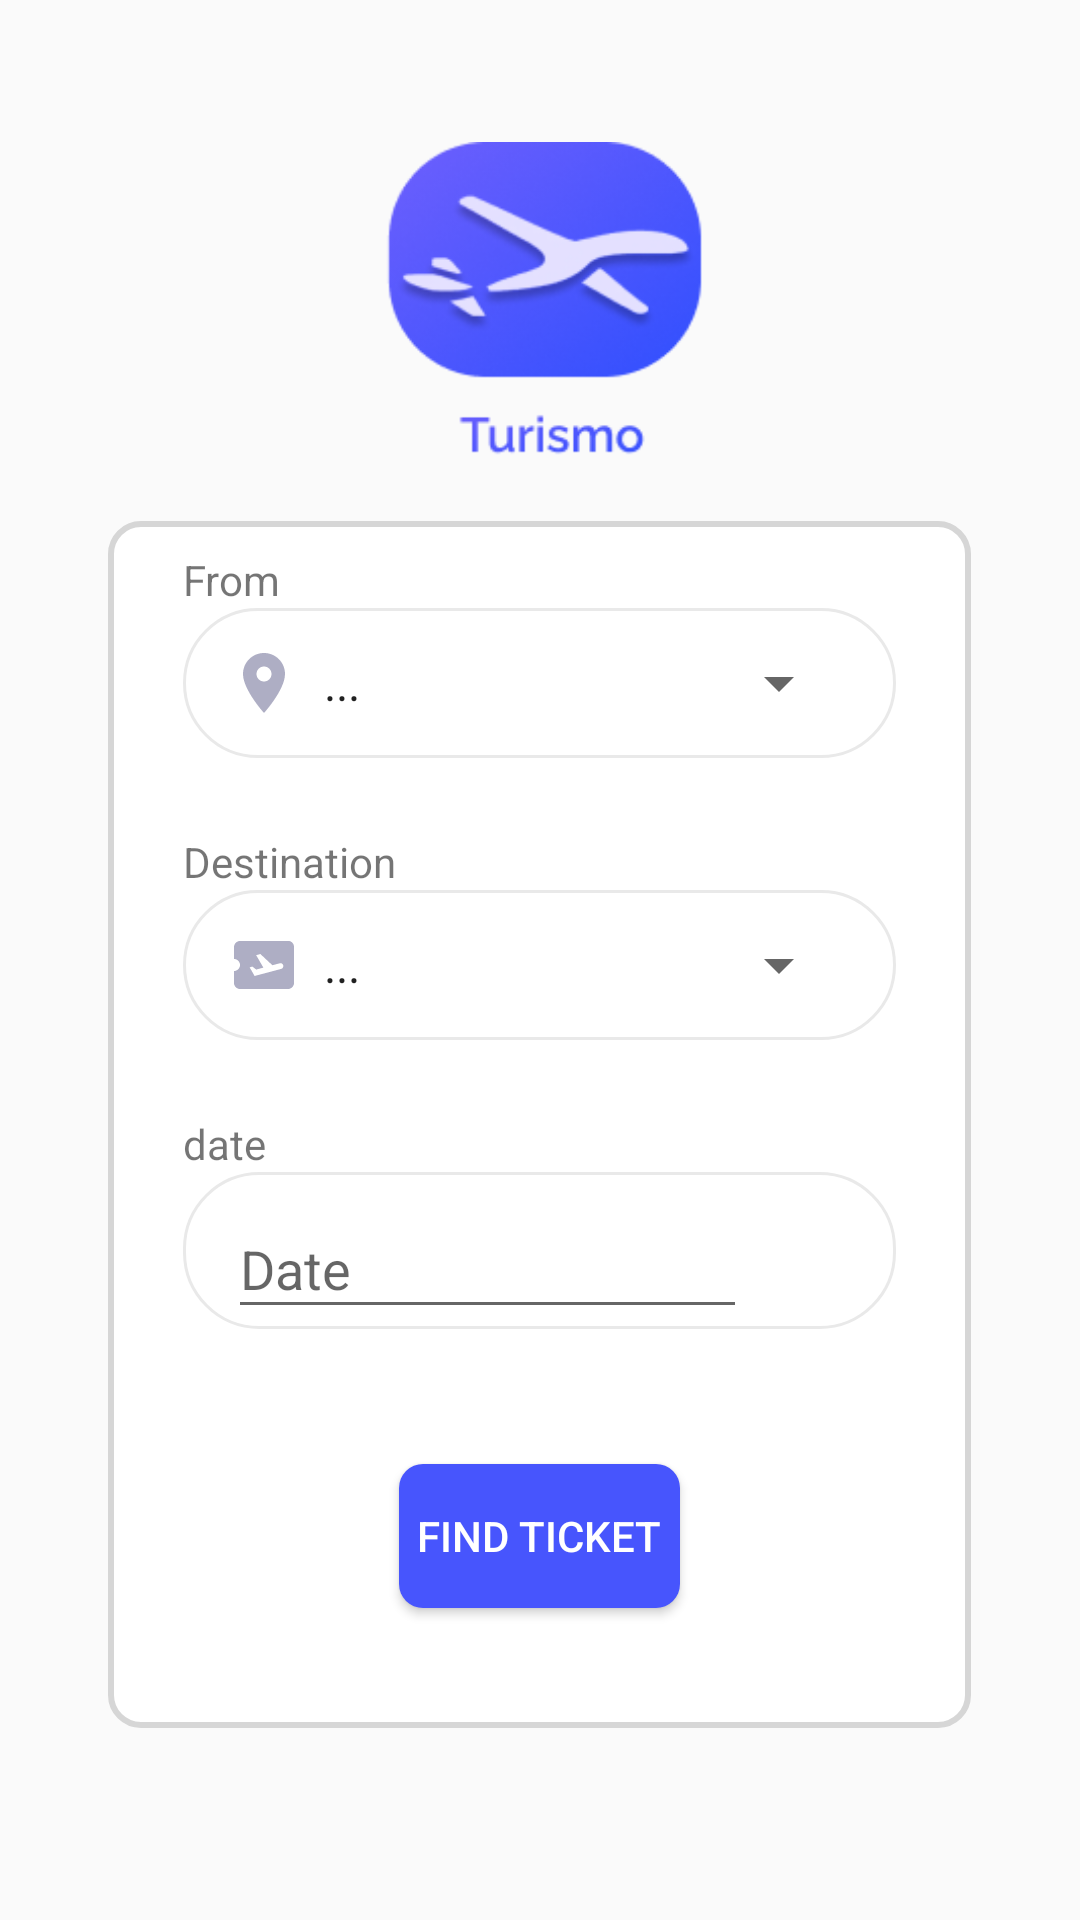

Write the Android layout XML for this screen, with the resource values it uses.
<!-- AndroidManifest.xml: application theme Theme.Tourismo -->
<!-- res/layout/activity_findtick.xml -->
<?xml version="1.0" encoding="utf-8"?>
<androidx.constraintlayout.widget.ConstraintLayout xmlns:android="http://schemas.android.com/apk/res/android"
    xmlns:app="http://schemas.android.com/apk/res-auto"
    xmlns:tools="http://schemas.android.com/tools"
    android:layout_width="match_parent"
    android:layout_height="match_parent"
    tools:context=".activity.FindtickActivity">


    <ImageView
        android:id="@+id/imageView"
        android:layout_width="110dp"
        android:layout_height="110dp"
        android:layout_gravity="center_horizontal"
        android:layout_marginTop="28dp"
        app:layout_constraintBottom_toTopOf="@+id/linearLayout3"
        app:layout_constraintEnd_toEndOf="parent"
        app:layout_constraintStart_toStartOf="parent"
        app:layout_constraintTop_toTopOf="parent"
        app:srcCompat="@drawable/logo" />

    <LinearLayout
        android:id="@+id/linearLayout3"
        android:layout_width="wrap_content"
        android:layout_height="wrap_content"

        android:layout_marginHorizontal="10dp"
        android:layout_marginBottom="64dp"
        android:background="@drawable/borderlight"
        android:orientation="vertical"
        android:paddingHorizontal="25dp"
        android:paddingVertical="10dp"
        app:layout_constraintBottom_toBottomOf="parent"
        app:layout_constraintEnd_toEndOf="parent"
        app:layout_constraintHorizontal_bias="0.495"
        app:layout_constraintStart_toStartOf="parent">

        <TextView
            android:id="@+id/tv_from"
            android:layout_width="wrap_content"
            android:layout_height="wrap_content"
            android:layout_gravity="start"
            android:text="@string/from" />

        <LinearLayout
            android:layout_width="wrap_content"
            android:layout_height="wrap_content"
            android:layout_marginBottom="25dp"
            android:background="@drawable/border1px"
            android:paddingHorizontal="15dp">

            <ImageButton
                android:layout_width="wrap_content"
                android:layout_height="wrap_content"
                android:layout_gravity="center_vertical"
                android:background="@drawable/pinloc" />

            <Spinner
                android:id="@+id/spinnerFrom"
                android:layout_width="wrap_content"
                android:layout_height="50dp"
                android:entries="@array/bandara_array"
                android:labelFor="@id/tv_from"
                android:prompt="@string/from" />
        </LinearLayout>

        <TextView
            android:id="@+id/tv_destination"
            android:layout_width="wrap_content"
            android:layout_height="wrap_content"
            android:layout_gravity="start"
            android:text="@string/destination" />

        <LinearLayout
            android:layout_width="wrap_content"
            android:layout_height="wrap_content"
            android:layout_marginBottom="25dp"
            android:background="@drawable/border1px"
            android:paddingHorizontal="15dp">

            <ImageButton
                android:layout_width="wrap_content"
                android:layout_height="wrap_content"
                android:layout_gravity="center_vertical"
                android:background="@drawable/plane" />

            <Spinner
                android:id="@+id/spinnerDestination"
                android:layout_width="wrap_content"
                android:layout_height="50dp"
                android:entries="@array/bandara_array"
                android:hint="destination"
                android:labelFor="@+id/tv_destination"
                android:textColorHint="@color/grey" />

        </LinearLayout>

        <TextView
            android:id="@+id/tv_date"
            android:layout_width="wrap_content"
            android:layout_height="wrap_content"
            android:layout_gravity="start"
            android:text="date" />

        <LinearLayout
            android:layout_width="match_parent"
            android:layout_height="wrap_content"
            android:layout_marginBottom="15dp"
            android:background="@drawable/border1px"
            android:orientation="horizontal"
            android:paddingHorizontal="15dp">


            <com.google.android.material.textfield.TextInputLayout
                android:layout_width="160dp"
                android:layout_height="wrap_content"
                android:layout_gravity="center_vertical"
                android:layout_weight="3"
                android:hint="Date">

                <com.google.android.material.textfield.TextInputEditText
                    android:id="@+id/text_date"
                    android:layout_width="match_parent"
                    android:layout_height="wrap_content"
                    android:inputType="none"

                    />

            </com.google.android.material.textfield.TextInputLayout>

            <ImageButton
                android:id="@+id/datePickerButton"
                android:layout_width="30dp"
                android:layout_height="30dp"
                android:layout_gravity="center_vertical"
                android:layout_weight="1"
                android:background="?attr/selectableItemBackgroundBorderless"
                android:contentDescription="Select Date"
                android:src="@drawable/ic_calendar" />

        </LinearLayout>

        <Button
            android:id="@+id/btn_find"
            android:layout_width="wrap_content"
            android:layout_height="wrap_content"
            android:layout_gravity="center_horizontal"
            android:layout_marginVertical="30dp"
            android:background="@drawable/button"
            android:elevation="20dp"
            android:paddingHorizontal="6dp"
            android:text="@string/find_ticket_btn"
            android:textColor="@color/white"
            tools:layout_editor_absoluteX="154dp"
            tools:layout_editor_absoluteY="446dp" />

    </LinearLayout>

    











</androidx.constraintlayout.widget.ConstraintLayout>
<!-- resources referenced by this layout -->
<resources>
  <string-array name="bandara_array">
          <item>...</item>
          <item>Bali (DPS)</item>
          <item>Batam (BTH)</item>
          <item>Jakarta (CGK)</item>
          <item>Medan (KNO)</item>
          <item>Yogyakarta (YIA)</item>
      </string-array>
  <color name="grey">#8F8F8F</color>
  <color name="white">#FFFFFFFF</color>
  <!-- drawable border1px (drawable) -->
  <?xml version="1.0" encoding="utf-8"?>
  <shape xmlns:android="http://schemas.android.com/apk/res/android">
  
  
      <solid
          android:color="#fff" />
  
      <stroke
          android:width="1dp"
          android:color="#e9e9e9" />
      <corners
          android:radius="25dp" />
  
  
  </shape>
  <!-- drawable borderlight (drawable) -->
  <?xml version="1.0" encoding="utf-8"?>
  <shape xmlns:android="http://schemas.android.com/apk/res/android">
  
  
      <solid
          android:color="#FFFFFF" />
  
      <stroke
          android:width="2dp"
          android:color="#D6D6D6" />
      <corners
          android:radius="10dp" />
  
  
  </shape>
  <!-- drawable button (drawable) -->
  <selector xmlns:android="http://schemas.android.com/apk/res/android">
      <item android:state_pressed="true" android:drawable="@drawable/button_pressed"/>
  
      <item android:state_pressed="false" android:drawable="@drawable/button_normal"/>
  </selector>
  <!-- drawable logo: png bitmap (drawable, 22176 bytes) -->
  <!-- drawable pinloc (drawable) -->
  <vector android:height="24dp" android:tint="#AEAEC4"
      android:viewportHeight="24" android:viewportWidth="24"
      android:width="24dp" xmlns:android="http://schemas.android.com/apk/res/android">
      <path android:fillColor="@android:color/white" android:pathData="M12,2C8.13,2 5,5.13 5,9c0,5.25 7,13 7,13s7,-7.75 7,-13c0,-3.87 -3.13,-7 -7,-7zM12,11.5c-1.38,0 -2.5,-1.12 -2.5,-2.5s1.12,-2.5 2.5,-2.5 2.5,1.12 2.5,2.5 -1.12,2.5 -2.5,2.5z"/>
  </vector>
  <!-- drawable plane (drawable) -->
  <vector android:autoMirrored="true" android:height="24dp"
      android:tint="#AEAEC4" android:viewportHeight="24"
      android:viewportWidth="24" android:width="24dp" xmlns:android="http://schemas.android.com/apk/res/android">
      <path android:fillColor="@android:color/white" android:pathData="M20.19,4H4C2.9,4 2.01,4.9 2.01,6v4C3.11,10 4,10.9 4,12s-0.89,2 -2,2v4c0,1.1 0.9,2 2,2h16c1.1,0 2,-0.9 2,-2V6C22,4.9 21.19,4 20.19,4zM17.73,13.3l-8.86,2.36l-1.66,-2.88l0.93,-0.25l1.26,0.99l2.39,-0.64l-2.4,-4.16l1.4,-0.38l4.01,3.74l2.44,-0.65c0.51,-0.14 1.04,0.17 1.18,0.68C18.55,12.62 18.25,13.15 17.73,13.3z"/>
  </vector>
  <string name="destination">Destination</string>
  <string name="find_ticket_btn">Find Ticket</string>
  <string name="from">From</string>
  <style name="Theme.Tourismo" parent="Theme.AppCompat.Light.NoActionBar">
          
  
          <item name="colorPrimary">@color/dasar</item>
          <item name="colorPrimaryVariant">@color/purple_700</item>
          <item name="colorOnPrimary">@color/white</item>
          
          <item name="colorSecondary">@color/teal_200</item>
          <item name="colorSecondaryVariant">@color/teal_700</item>
          <item name="colorOnSecondary">@color/black</item>
          
          <item name="android:statusBarColor">?attr/colorPrimaryVariant</item>
          
      </style>
  <!-- drawable button_pressed (drawable) -->
  <shape xmlns:android="http://schemas.android.com/apk/res/android"
      android:shape="rectangle">
      <solid android:color="#3B43A6" /> 
      <corners android:radius="8dp" /> 
  
  </shape>
  <!-- drawable button_normal (drawable) -->
  <shape xmlns:android="http://schemas.android.com/apk/res/android"
      android:shape="rectangle">
      <solid android:color="@color/dasar" /> 
      <corners android:radius="8dp" /> 
  
  </shape>
  <color name="dasar">#4755FD</color>
  <color name="purple_700">#FF3700B3</color>
  <color name="teal_200">#FF03DAC5</color>
  <color name="teal_700">#FF018786</color>
  <color name="black">#FF000000</color>
</resources>
